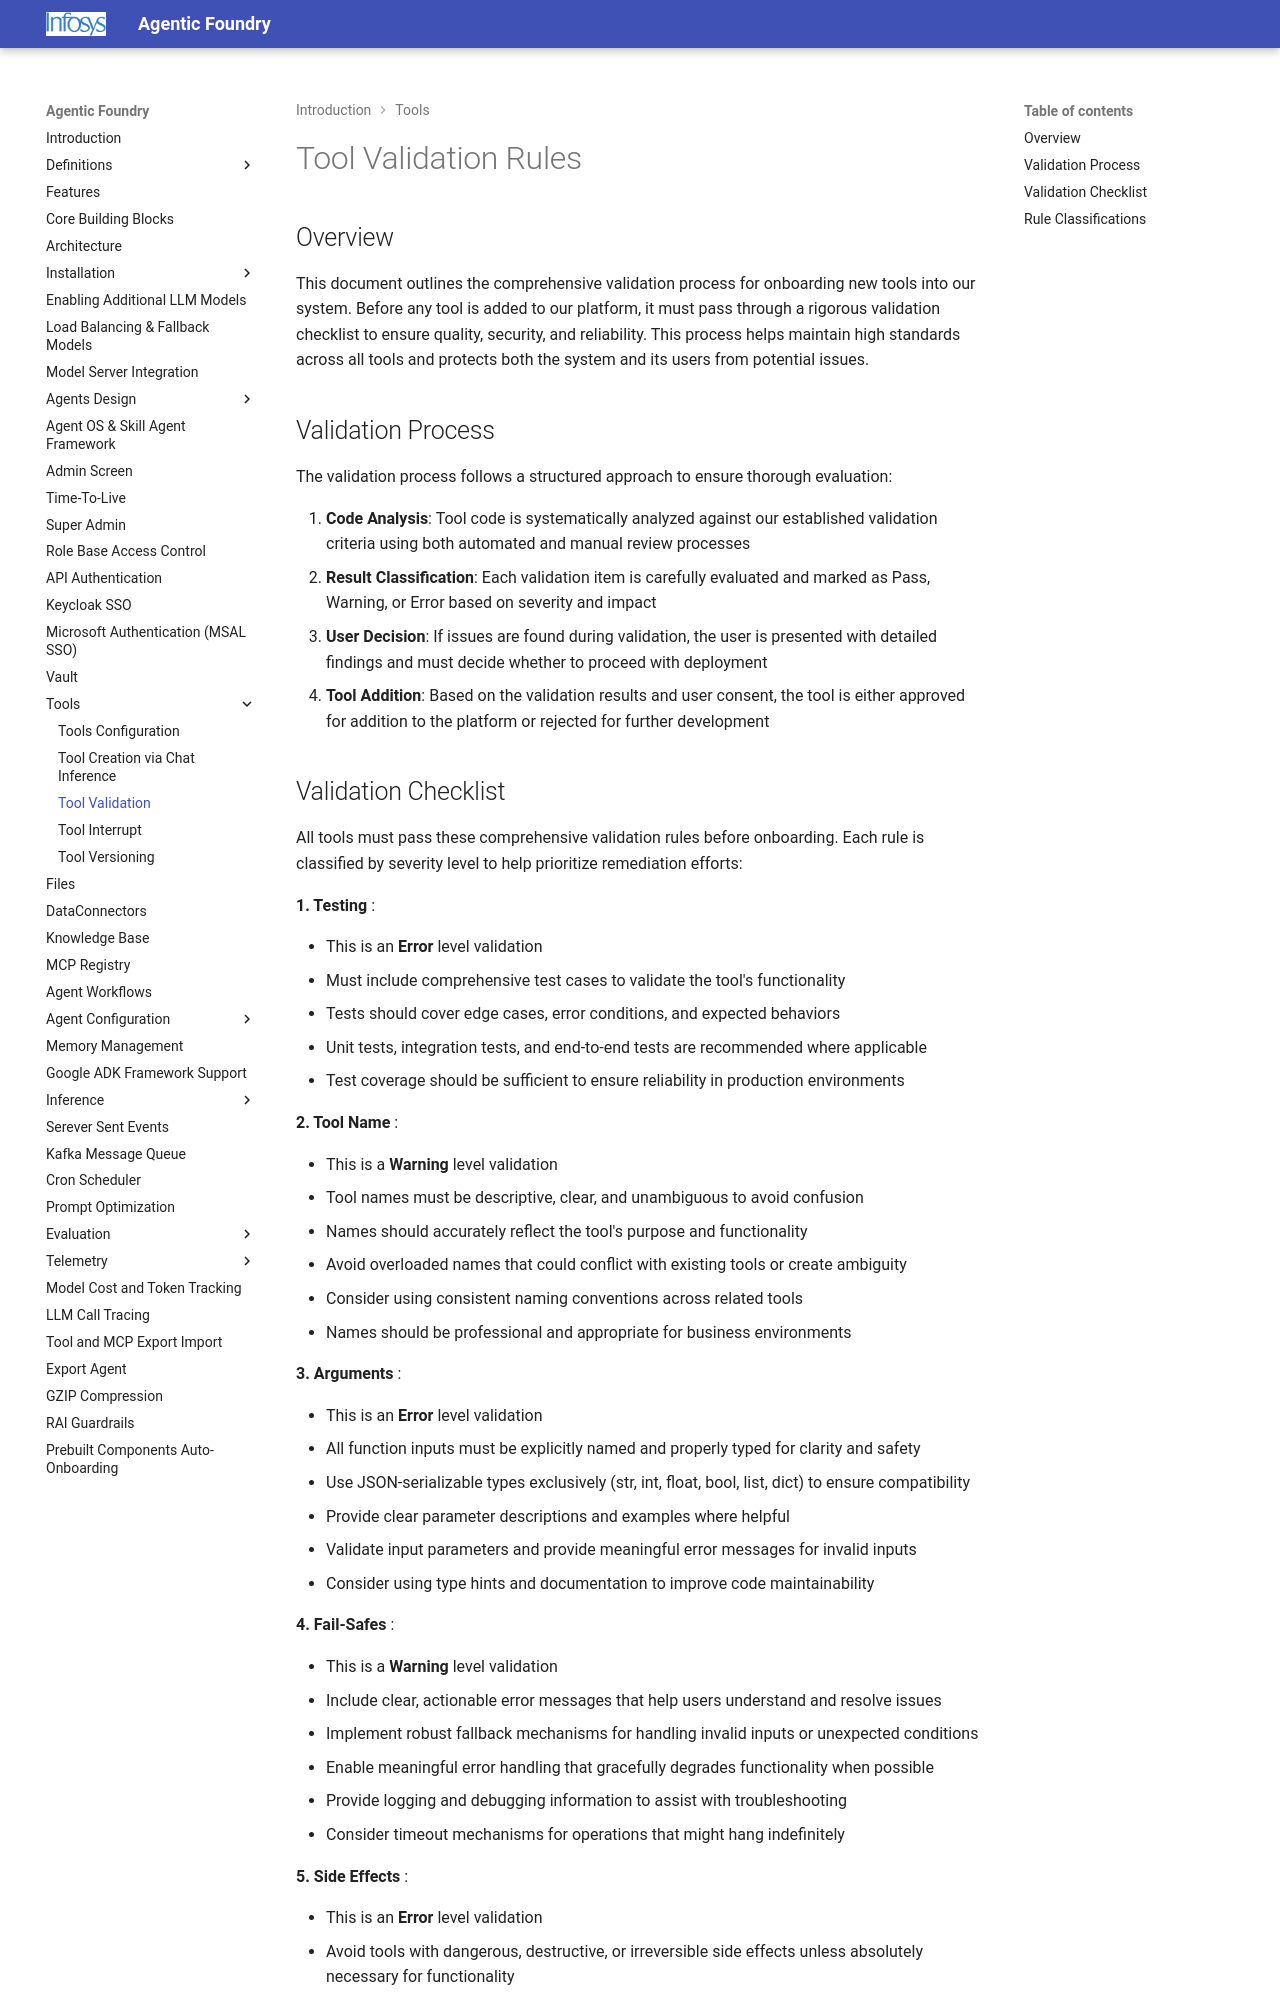

repository: Infosys/Infosys-Agentic-Foundry · page: Tool_Validation/index.html · generator: mkdocs

# Tool Validation Rules
## Overview

This document outlines the comprehensive validation process for onboarding new tools into our system. Before any tool is added to our platform, it must pass through a rigorous validation checklist to ensure quality, security, and reliability. This process helps maintain high standards across all tools and protects both the system and its users from potential issues.

## Validation Process

The validation process follows a structured approach to ensure thorough evaluation:

1. **Code Analysis**: Tool code is systematically analyzed against our established validation criteria using both automated and manual review processes
2. **Result Classification**: Each validation item is carefully evaluated and marked as Pass, Warning, or Error based on severity and impact
3. **User Decision**: If issues are found during validation, the user is presented with detailed findings and must decide whether to proceed with deployment
4. **Tool Addition**: Based on the validation results and user consent, the tool is either approved for addition to the platform or rejected for further development
